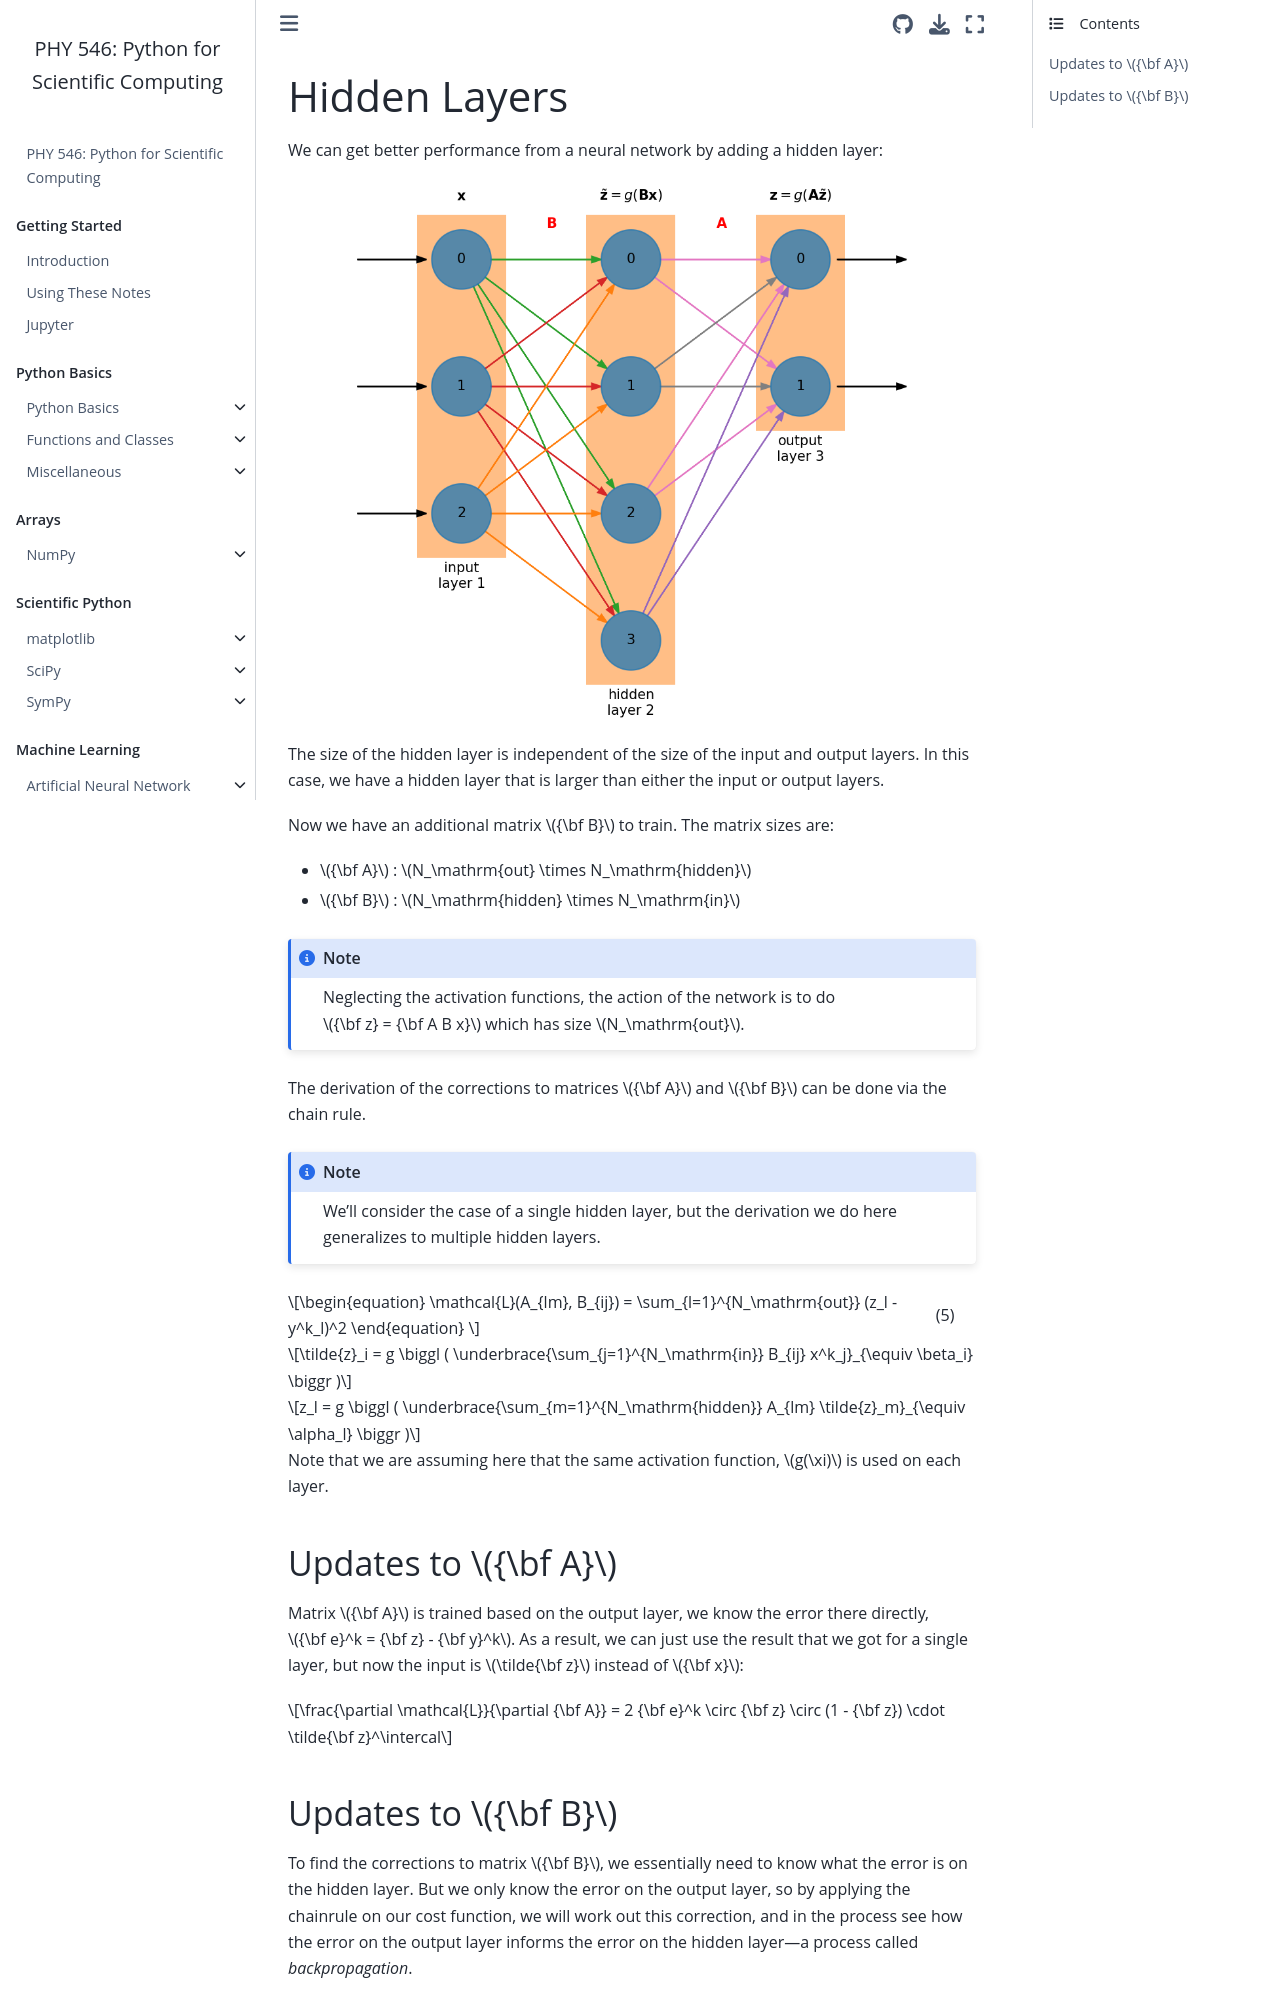

repository: sbu-python-class/python-science · page: 11-machine-learning/neural-net-hidden.html · generator: jekyll

# Hidden Layers


 We can get better performance from a neural network by adding a hidden layer:

![neutron network diagram showing a single hidden layer](nn_fig_hidden.png)

The size of the hidden layer is independent of the size of the input and output
layers.  In this case, we have a hidden layer that is larger
than either the input or output layers.

Now we have an additional matrix ${\bf B}$ to train.  The matrix sizes are:

* ${\bf A}$ : $N_\mathrm{out} \times N_\mathrm{hidden}$
* ${\bf B}$ : $N_\mathrm{hidden} \times N_\mathrm{in}$


```{note}
Neglecting the activation functions, the action of the network
is to do ${\bf z} = {\bf A B x}$ which has size $N_\mathrm{out}$.
```

The derivation of the corrections to matrices ${\bf A}$ and ${\bf B}$ can be done
via the chain rule.

```{note}
We'll consider the case of a single hidden layer, but the derivation we
do here generalizes to multiple hidden layers.
```

\begin{equation}
\mathcal{L}(A_{lm}, B_{ij}) = \sum_{l=1}^{N_\mathrm{out}} (z_l - y^k_l)^2
\end{equation}                  

$$\tilde{z}_i = g \biggl ( \underbrace{\sum_{j=1}^{N_\mathrm{in}} B_{ij} x^k_j}_{\equiv \beta_i} \biggr )$$

$$z_l = g \biggl ( \underbrace{\sum_{m=1}^{N_\mathrm{hidden}} A_{lm} \tilde{z}_m}_{\equiv \alpha_l} \biggr )$$

Note that we are assuming here that the same activation function, $g(\xi)$
is used on each layer.

## Updates to ${\bf A}$

Matrix ${\bf A}$ is trained based on the output layer, we know the error there
directly, ${\bf e}^k = {\bf z} - {\bf y}^k$.  As a result, we can just use
the result that we got for a single layer, but now the input is $\tilde{\bf z}$
instead of ${\bf x}$:

$$\frac{\partial \mathcal{L}}{\partial {\bf A}} = 2 {\bf e}^k \circ {\bf z} \circ (1 - {\bf z}) \cdot \tilde{\bf z}^\intercal$$
